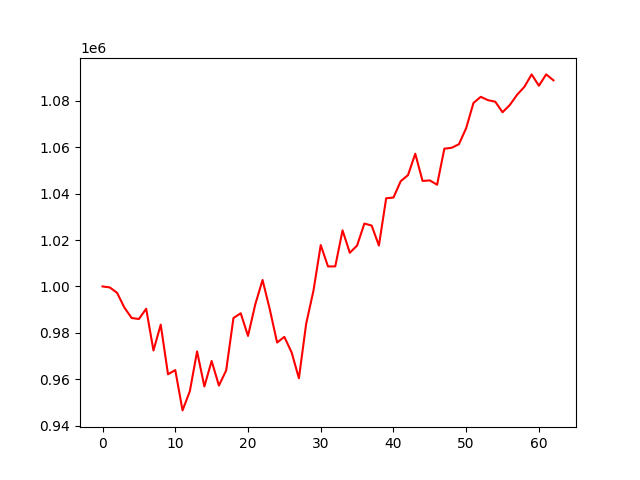

The file beside this chart, header and first rows:
, 0
0, 1000000
1, 999582
2, 997242
3, 990912
4, 986421
5, 985977
6, 990395
7, 972417
8, 983556
9, 962186
10, 963983
11, 946622
12, 954864
13, 972027
14, 956932
15, 967905
16, 957316
17, 963860
18, 986408
19, 988452
20, 978700
21, 992279
22, 1002786
23, 990093
24, 975856
25, 978276
26, 971570
27, 960469
28, 983961
29, 998150
30, 1017819
31, 1008611
32, 1008651
33, 1024156
34, 1014506
35, 1017607
36, 1027087
37, 1026233
38, 1017611
39, 1037995
40, 1038285
41, 1045348
42, 1047941
43, 1057158
44, 1045437
45, 1045668
46, 1043803
47, 1059330
48, 1059716
49, 1061248
50, 1068188
51, 1079002
52, 1081661
53, 1080227
54, 1079558
55, 1075017
56, 1078139
57, 1082546
58, 1085960
59, 1091315
... 3 more rows
